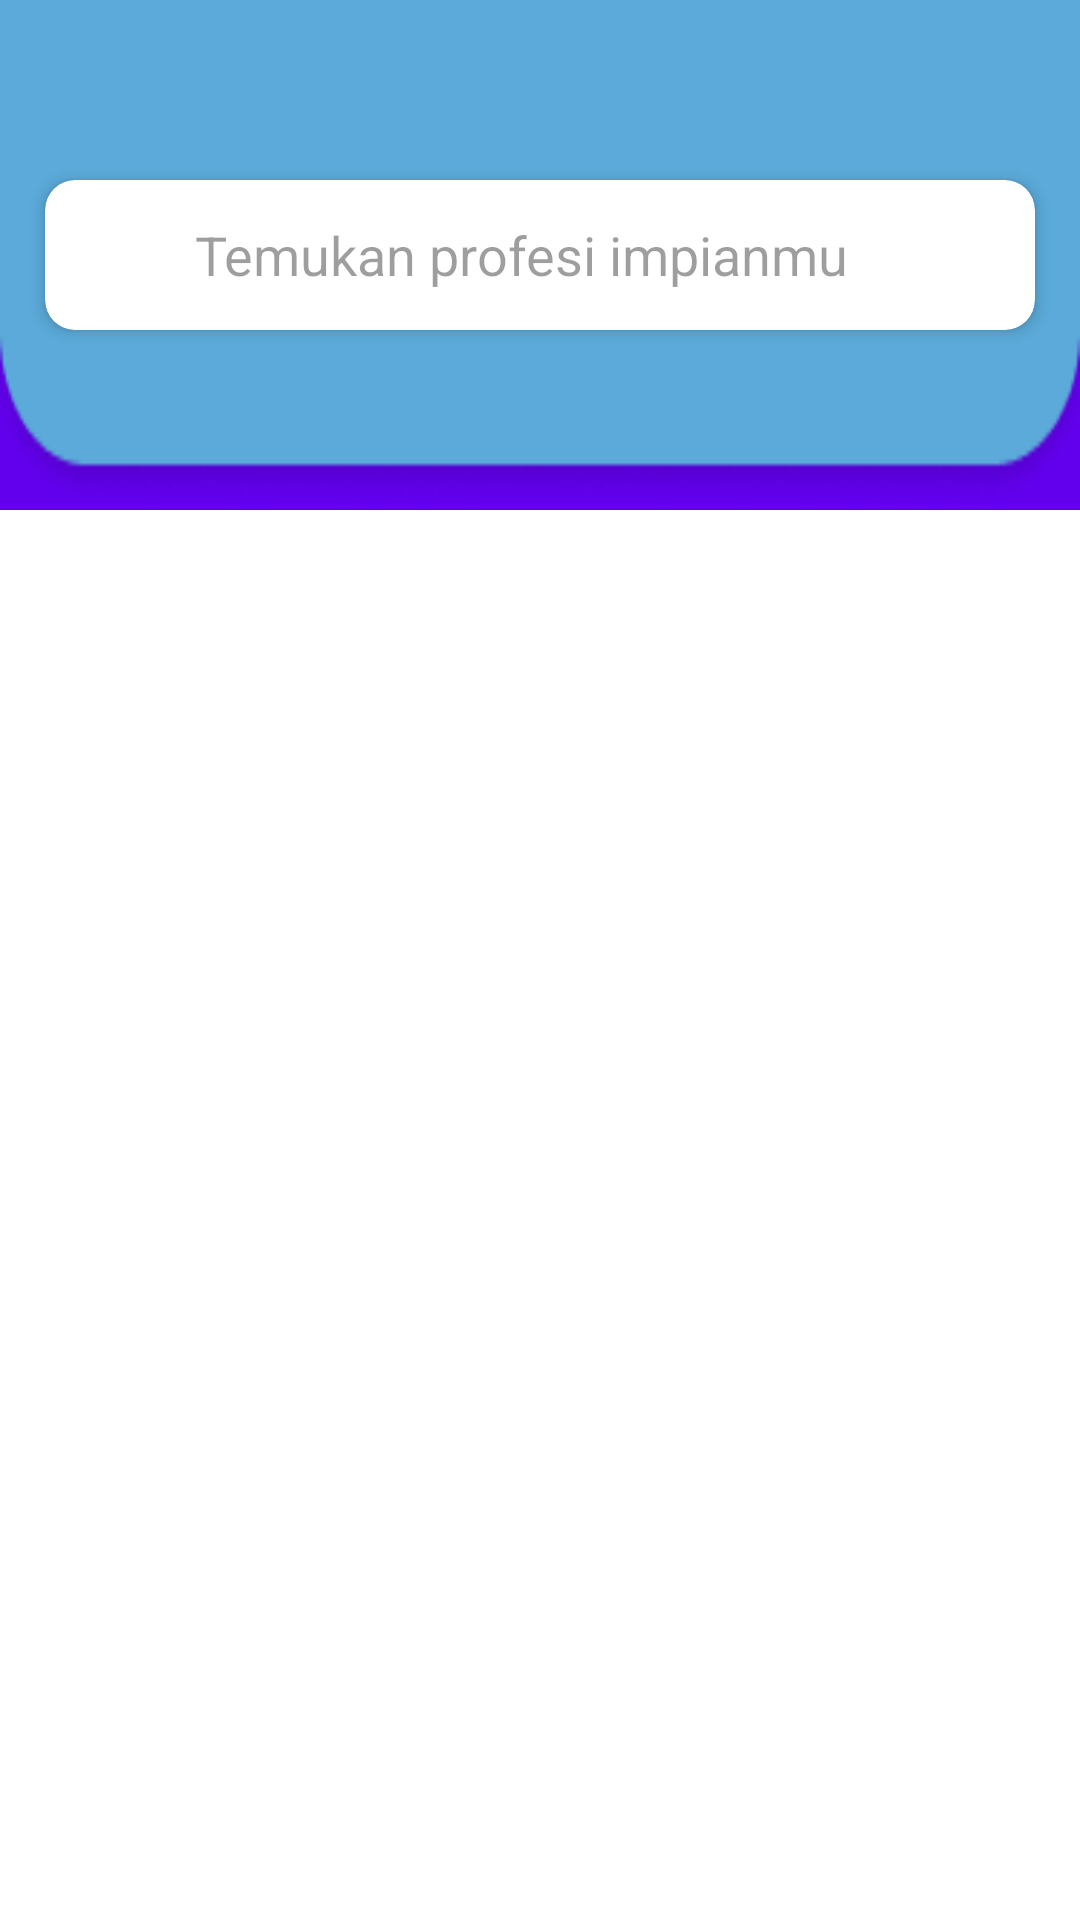

Produce the Android XML layout that renders to this screen, including the resource entries it uses.
<!-- AndroidManifest.xml: application theme Theme.PeluangKerja -->
<!-- res/layout/fragment_list_job.xml -->
<?xml version="1.0" encoding="utf-8"?>
<RelativeLayout xmlns:android="http://schemas.android.com/apk/res/android"
    xmlns:app="http://schemas.android.com/apk/res-auto"
    android:layout_width="match_parent"
    android:layout_height="match_parent"
    xmlns:tools="http://schemas.android.com/tools"
    android:orientation="vertical"
    style="@style/Theme.AppCompat.DayNight.NoActionBar"
    tools:context=".Fragment.listJobFragment">

    <com.google.android.material.appbar.AppBarLayout
        android:id="@+id/app_bar_layout"
        android:layout_width="match_parent"
        android:layout_height="wrap_content"
        android:fitsSystemWindows="true">

        <com.google.android.material.appbar.CollapsingToolbarLayout
            android:id="@+id/collapsing_toolbar"
            android:layout_width="match_parent"
            android:layout_height="match_parent"
            android:fitsSystemWindows="true"
            android:background="@drawable/halfmoon"
            app:contentScrim="?attr/colorPrimary"
            app:expandedTitleMarginBottom="20dp"
            app:expandedTitleMarginEnd="64dp"
            app:expandedTitleMarginStart="15dp"
            app:expandedTitleTextAppearance="@style/TextAppearance.AppCompat.Title"
            app:layout_scrollFlags="scroll|exitUntilCollapsed"
            app:titleEnabled="false">
            <androidx.appcompat.widget.Toolbar
                android:id="@+id/toolbar"
                android:layout_width="match_parent"
                android:layout_height="100dp"
                android:gravity="bottom"
                app:layout_collapseMode="pin"
                app:popupTheme="@style/ThemeOverlay.AppCompat.Light" />
            <ImageView
                android:layout_width="30dp"
                android:layout_height="30dp"
                android:layout_marginEnd="15dp"
                android:layout_gravity="end"
                android:layout_marginTop="10dp"
                android:src="@drawable/ic_notifications"/>

                <androidx.cardview.widget.CardView
                    android:id="@+id/search_bar"
                    android:layout_width="match_parent"
                    android:layout_height="50dp"
                    android:layout_marginTop="60dp"
                    android:layout_marginBottom="60dp"
                    android:layout_marginStart="15dp"
                    android:layout_marginEnd="15dp"
                    android:theme="@style/ThemeOverlay.AppCompat.Light"
                    app:cardBackgroundColor="@android:color/white"
                    app:cardCornerRadius="10dp"
                    app:cardElevation="3dp"
                    app:layout_collapseMode="pin">

                    <LinearLayout
                        android:layout_width="match_parent"
                        android:layout_height="match_parent"
                        android:orientation="horizontal">

                        <ImageButton
                            android:layout_width="50dp"
                            android:layout_height="50dp"
                            android:background="@android:color/transparent"
                            android:clickable="true"
                            android:tint="#666666"
                            app:srcCompat="@drawable/ic_search" />

                        <EditText
                            android:id="@+id/et_search"
                            android:layout_width="0dp"
                            android:layout_height="match_parent"
                            android:layout_weight="1"
                            android:background="@android:color/transparent"
                            android:hint="Temukan profesi impianmu"
                            android:imeOptions="actionSearch"
                            android:maxLines="1"
                            android:singleLine="true">


                        </EditText>

                        <View
                            android:layout_width="15dp"
                            android:layout_height="0dp" />

                    </LinearLayout>


                </androidx.cardview.widget.CardView>





        </com.google.android.material.appbar.CollapsingToolbarLayout>

    </com.google.android.material.appbar.AppBarLayout>

    <androidx.recyclerview.widget.RecyclerView
        android:layout_below="@+id/app_bar_layout"
        android:layout_width="wrap_content"
        android:id="@+id/rvListJob"
        android:layout_marginStart="12dp"
        android:layout_marginEnd="12dp"
        android:scrollbars="vertical"
        android:layout_height="wrap_content"
        android:layout_marginTop="23dp" />

</RelativeLayout>
<!-- resources referenced by this layout -->
<resources>
  <!-- drawable halfmoon: png bitmap (drawable, 4113 bytes) -->
  <style name="Theme.PeluangKerja" parent="Theme.MaterialComponents.DayNight.DarkActionBar">
          
          <item name="colorPrimary">@color/purple_500</item>
          <item name="colorPrimaryVariant">@color/purple_700</item>
          <item name="colorOnPrimary">@color/white</item>
          
          <item name="colorSecondary">@color/teal_200</item>
          <item name="colorSecondaryVariant">@color/teal_700</item>
          <item name="colorOnSecondary">@color/black</item>
          
          <item name="android:statusBarColor" tools:targetApi="l">?attr/colorOnSecondary</item>
          
      </style>
  <color name="purple_500">#FF6200EE</color>
  <color name="purple_700">#FF3700B3</color>
  <color name="white">#FFFFFFFF</color>
  <color name="teal_200">#FF03DAC5</color>
  <color name="teal_700">#FF018786</color>
  <color name="black">#FF000000</color>
</resources>
